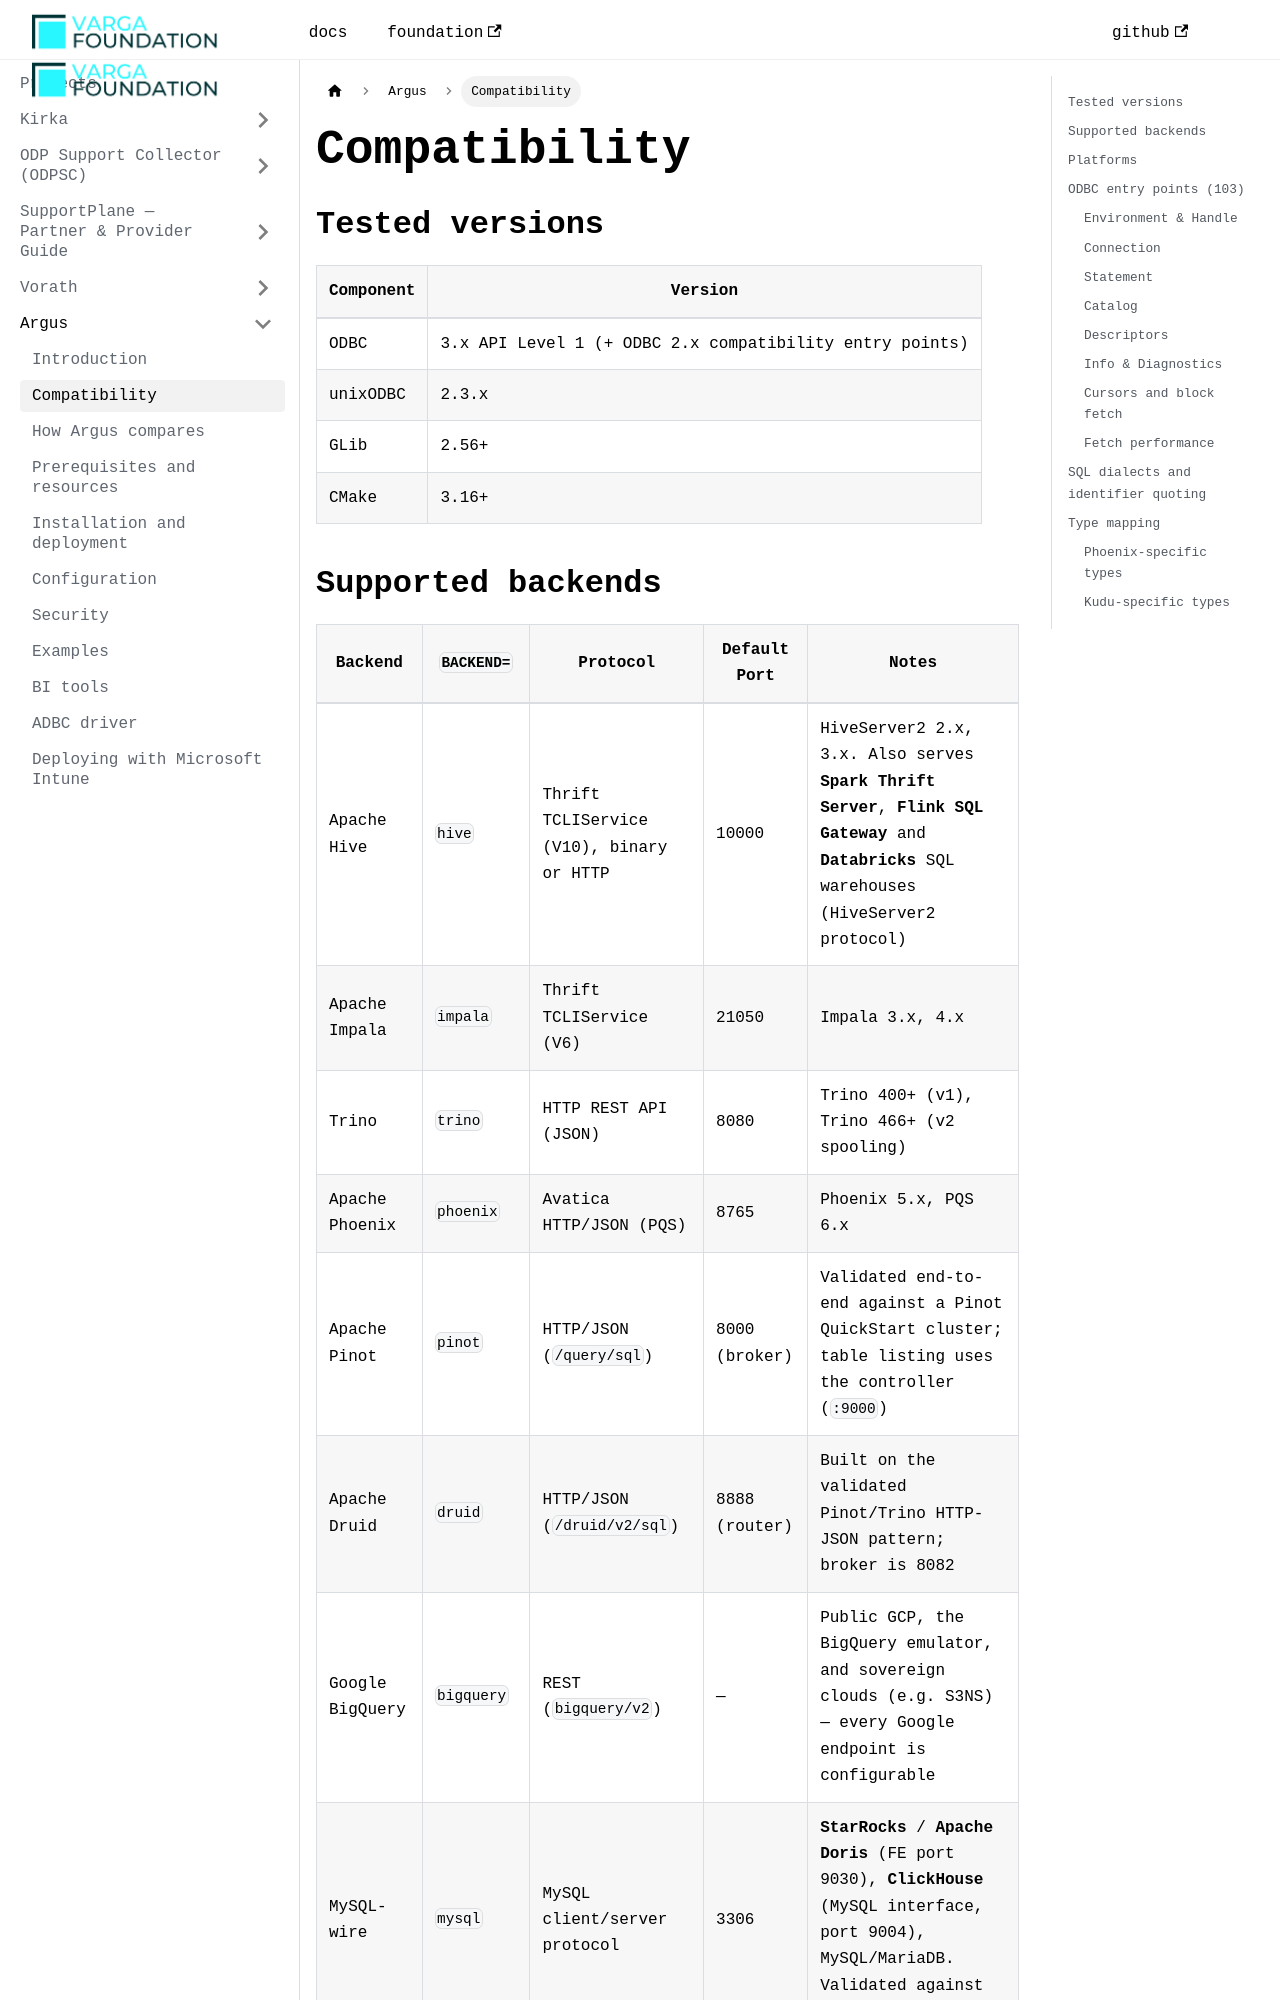

repository: VargaFoundation/docs · page: argus/compatibility/index.html · generator: docusaurus

---
id: compatibility
title: Compatibility
sidebar_position: 2
---

## Tested versions

| Component | Version |
|-----------|---------|
| ODBC | 3.x API Level 1 (+ ODBC 2.x compatibility entry points) |
| unixODBC | 2.3.x |
| GLib | 2.56+ |
| CMake | 3.16+ |

## Supported backends

| Backend | `BACKEND=` | Protocol | Default Port | Notes |
|---------|-----------|----------|-------------|-------|
| Apache Hive | `hive` | Thrift TCLIService (V10), binary or HTTP | 10000 | HiveServer2 2.x, 3.x. Also serves **Spark Thrift Server**, **Flink SQL Gateway** and **Databricks** SQL warehouses (HiveServer2 protocol) |
| Apache Impala | `impala` | Thrift TCLIService (V6) | 21050 | Impala 3.x, 4.x |
| Trino | `trino` | HTTP REST API (JSON) | 8080 | Trino 400+ (v1), Trino 466+ (v2 spooling) |
| Apache Phoenix | `phoenix` | Avatica HTTP/JSON (PQS) | 8765 | Phoenix 5.x, PQS 6.x |
| Apache Pinot | `pinot` | HTTP/JSON (`/query/sql`) | 8000 (broker) | Validated end-to-end against a Pinot QuickStart cluster; table listing uses the controller (`:9000`) |
| Apache Druid | `druid` | HTTP/JSON (`/druid/v2/sql`) | 8888 (router) | Built on the validated Pinot/Trino HTTP-JSON pattern; broker is 8082 |
| Google BigQuery | `bigquery` | REST (`bigquery/v2`) | — | Public GCP, the BigQuery emulator, and sovereign clouds (e.g. S3NS) — every Google endpoint is configurable |
| MySQL-wire | `mysql` | MySQL client/server protocol | 3306 | **StarRocks** / **Apache Doris** (FE port 9030), **ClickHouse** (MySQL interface, port 9004), MySQL/MariaDB. Validated against MariaDB 11 |
| Arrow Flight SQL | `flightsql` | gRPC / Arrow Flight SQL | 32010 | **Dremio**, **InfluxDB 3** (port 8181), any Flight SQL server. Validated end-to-end against InfluxDB 3 Core |
| Apache Kudu | `kudu` | C++ Client API | 7051 | Kudu 1.15+. **Deprecated** — prefer `BACKEND=impala` (Impala queries Kudu tables natively) |
